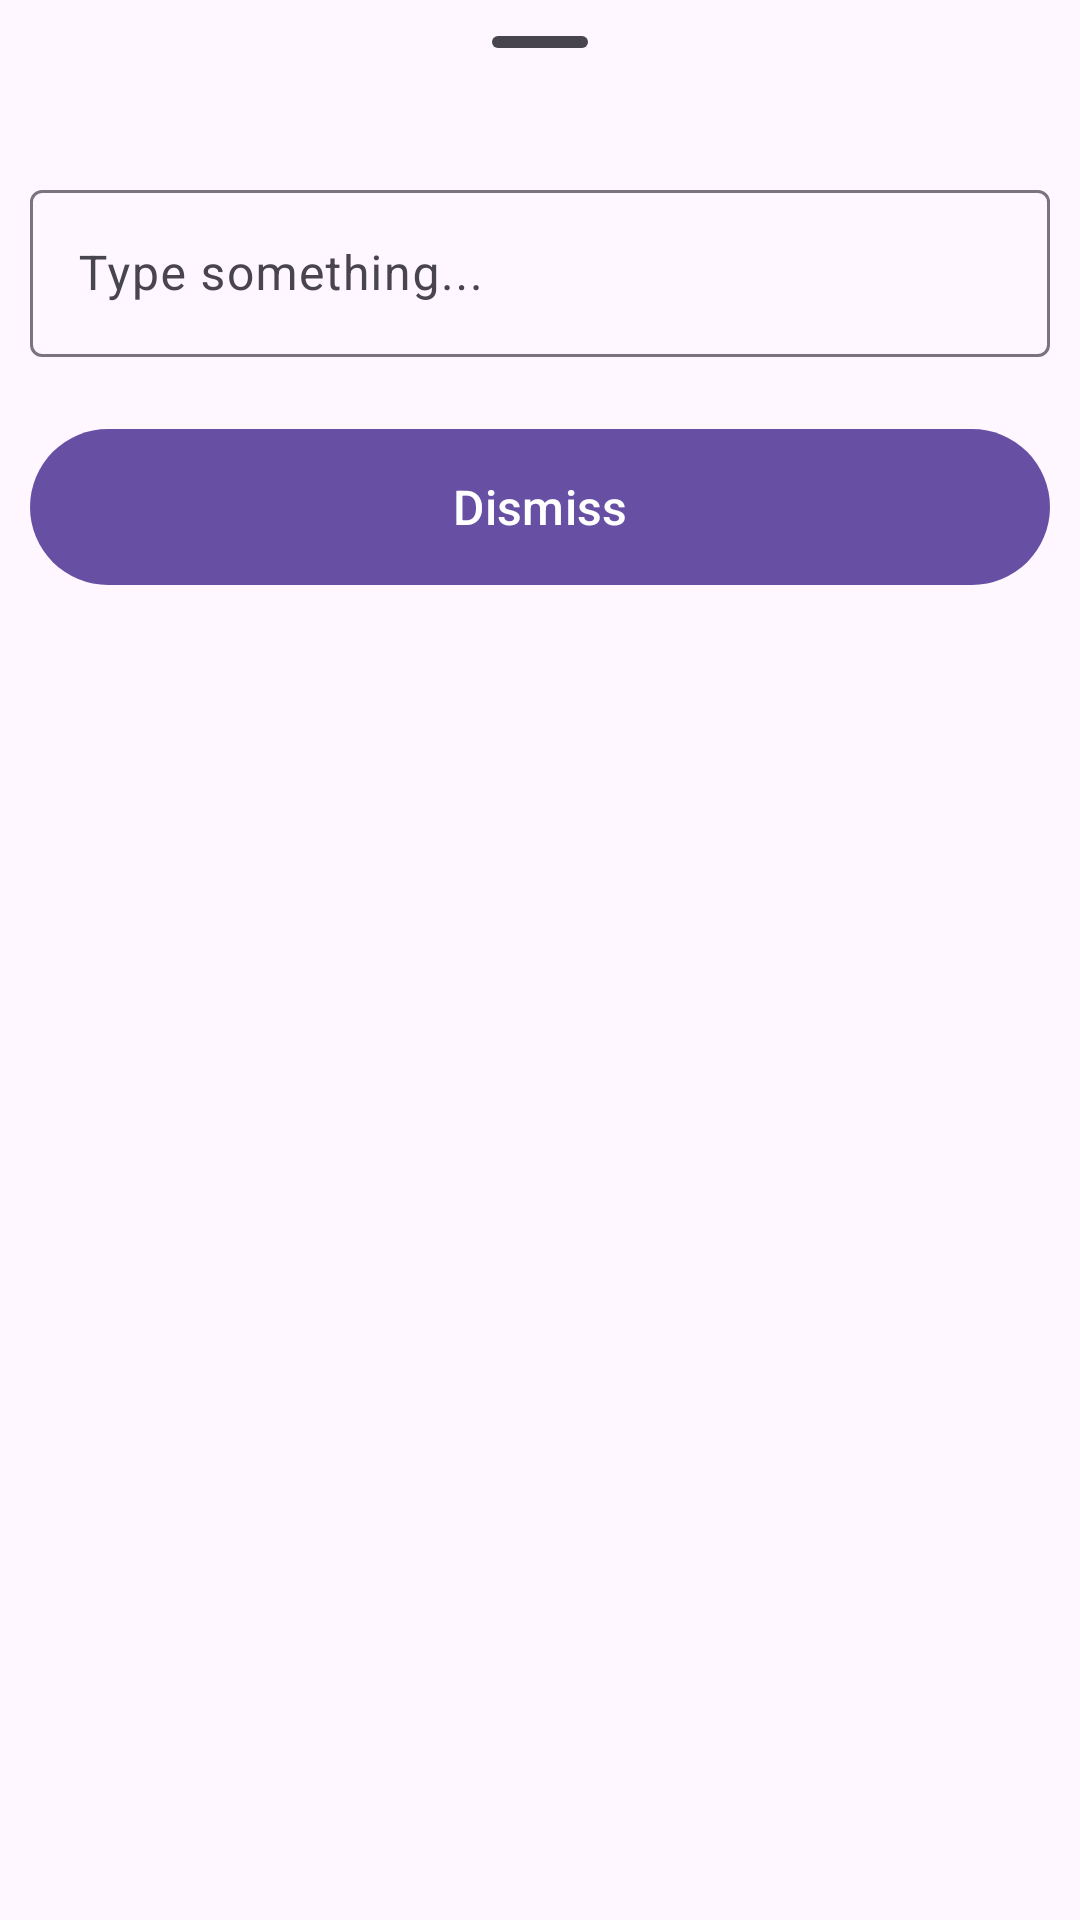

Layout XML and referenced resources for this Android screen:
<!-- AndroidManifest.xml: application theme Theme.BottomSheetExample -->
<!-- res/layout/bottom_sheet_layout.xml -->
<?xml version="1.0" encoding="utf-8"?>

<LinearLayout xmlns:android="http://schemas.android.com/apk/res/android"
    android:layout_width="match_parent"
    android:layout_height="wrap_content"
    android:orientation="vertical">

    <com.google.android.material.bottomsheet.BottomSheetDragHandleView
        android:layout_width="match_parent"
        android:layout_height="wrap_content"/>

    <com.google.android.material.textfield.TextInputLayout
        android:layout_width="match_parent"
        android:layout_height="wrap_content"
        style="@style/Widget.Material3.TextInputLayout.OutlinedBox"
        android:hint="Type something..."
        android:id="@+id/textFieldLayout"
        android:layout_margin="10sp">

        <com.google.android.material.textfield.TextInputEditText
            android:layout_width="match_parent"
            android:layout_height="wrap_content"
            android:id="@+id/editText"/>

    </com.google.android.material.textfield.TextInputLayout>

    <com.google.android.material.button.MaterialButton
        android:layout_width="match_parent"
        android:layout_height="60sp"
        android:layout_margin="10sp"
        android:id="@+id/dismiss"
        android:text="Dismiss"
        android:textSize="16sp"/>

</LinearLayout>
<!-- resources referenced by this layout -->
<resources>
  <style name="Theme.BottomSheetExample" parent="Base.Theme.BottomSheetExample" />
  <style name="Base.Theme.BottomSheetExample" parent="Theme.Material3.DayNight.NoActionBar">
          
          
      </style>
</resources>
